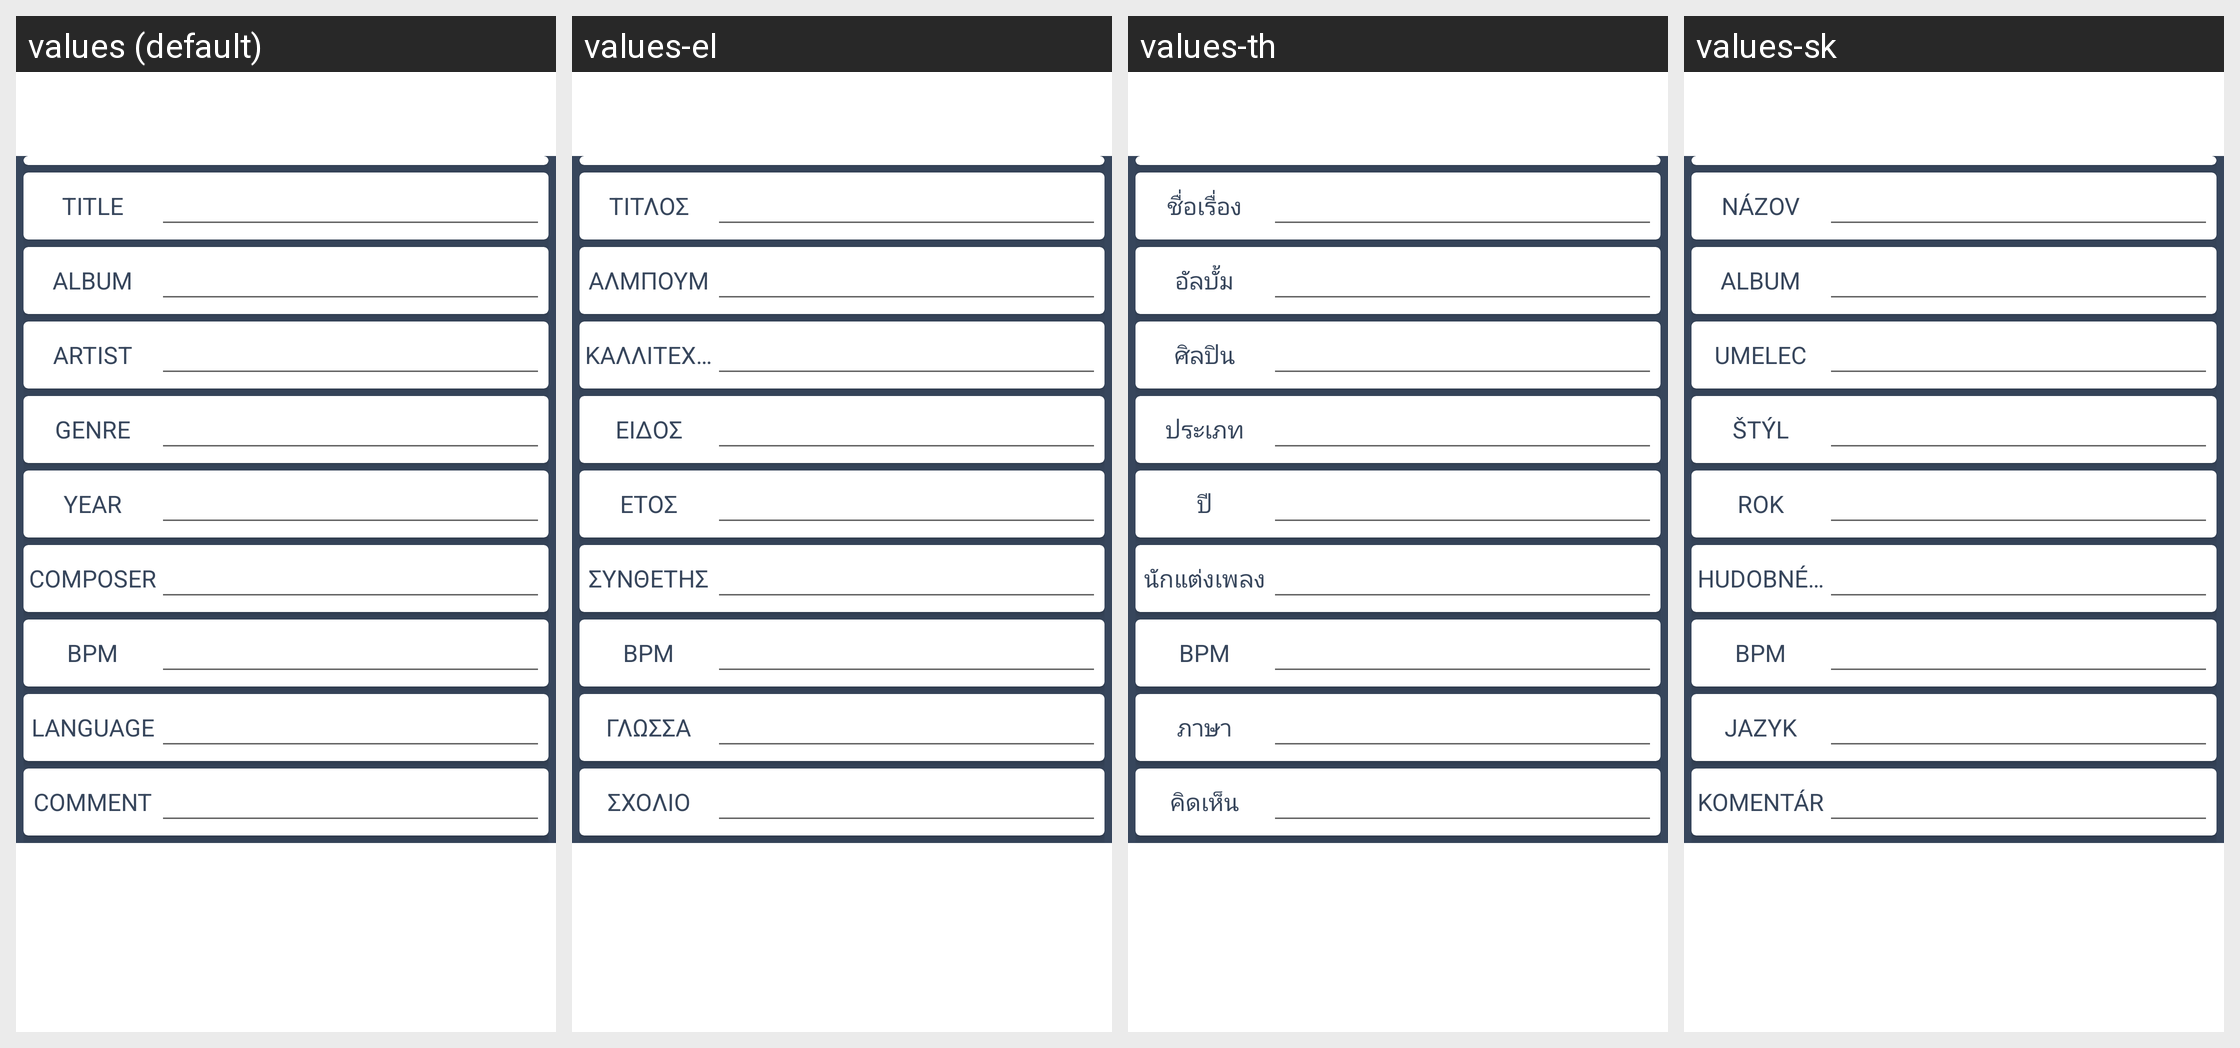

For this localized Android screen grid, give each drawn string resource with its value in every locale shown.
Android screen res/layout/activity_tagger.xml rendered under 4 locales, left to right: values (default), values-el, values-th, values-sk. Device: Nexus 5 (rendered at 1080×1920; each locale shown at half size, 540×960, under a caption strip naming it); theme Theme.MaterialComponents.DayNight.NoActionBar.
Other locales in the repository, not shown: values-af, values-ar, values-az, values-bn, values-ca, values-cs, values-da, values-de, values-en-rAU, values-en-rIN, values-es, values-es-rXA, values-et, values-eu, values-fi, values-fr, values-fr-rCA, values-gl, values-hr, values-hu, values-in, values-it, values-iw, values-ja, values-ko, values-ku, values-lb, values-lt, values-lv, values-nb, values-nl, values-pl, values-pt-rBR, values-pt-rPT, values-ro, values-ru, values-si, values-sr, values-sv, values-tr, values-uk, values-zh-rCN, values-zh-rHK, values-zh-rTW.
Strings drawn on this screen, with the default value and each locale's value (text and hints the layout hard-codes, and strings that could not be matched under every locale, appear in the picture but are not listed):

title
  values: Title
  values-el: τίτλος
  values-th: ชื่อเรื่อง
  values-sk: Názov

album
  values: Album
  values-el: άλμπουμ
  values-th: อัลบั้ม
  values-sk: Album

artist
  values: Artist
  values-el: καλλιτέχνης
  values-th: ศิลปิน
  values-sk: umelec

genre
  values: Genre
  values-el: είδος
  values-th: ประเภท
  values-sk: štýl

year
  values: Year
  values-el: έτος
  values-th: ปี
  values-sk: Rok

composer
  values: Composer
  values-el: συνθέτης
  values-th: นักแต่งเพลง
  values-sk: Hudobné Skladateľ

bpm
  values: Bpm
  values-el: Bpm  [not translated; the default value is used]
  values-th: Bpm  [not translated; the default value is used]
  values-sk: Bpm  [not translated; the default value is used]

language
  values: Language
  values-el: γλώσσα
  values-th: ภาษา
  values-sk: Jazyk

comment
  values: Comment
  values-el: σχόλιο
  values-th: คิดเห็น
  values-sk: Komentár
